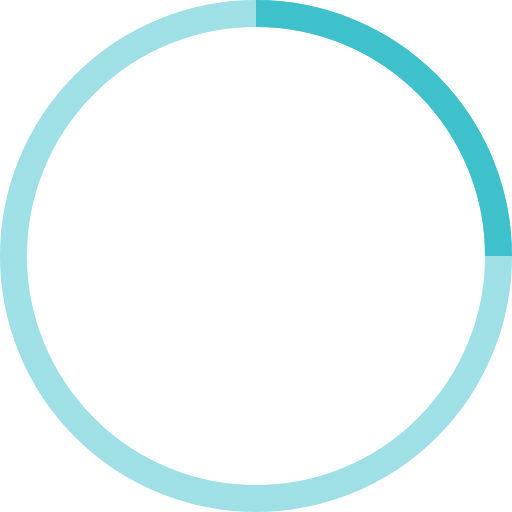
t = 0.00 s
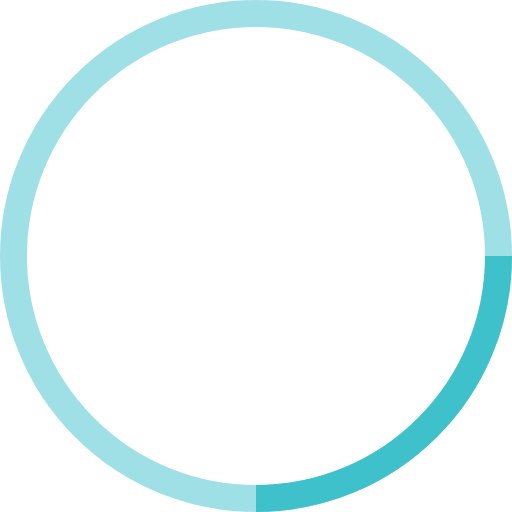
t = 0.25 s
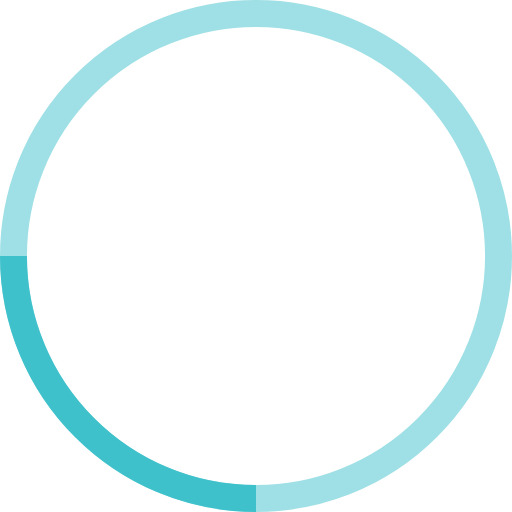
t = 0.50 s
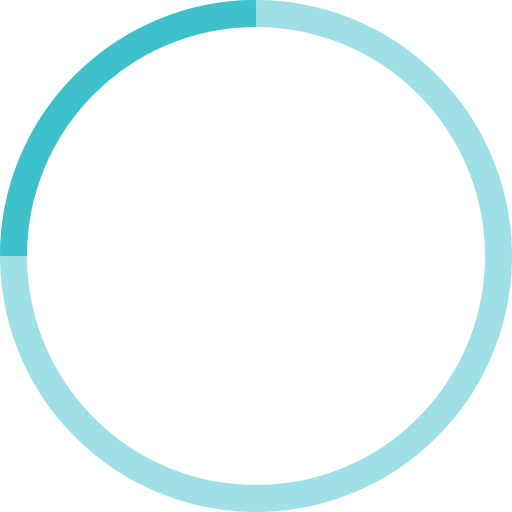
t = 0.75 s

The animated SVG that drew these frames (rendered in a browser with its animation timeline set to each time). Animation: 1 SMIL element (animateTransform=1); one cycle of 1.00 s, repeats indefinitely.

<svg xmlns="http://www.w3.org/2000/svg" width="38" height="38" stroke="#3fc1cb" viewBox="0 0 38 38"><g fill="none" fill-rule="evenodd"><g stroke-width="2" transform="translate(1 1)"><circle cx="18" cy="18" r="18" stroke-opacity=".5"/><path d="M36 18c0-9.94-8.06-18-18-18"><animateTransform attributeName="transform" dur="1s" from="0 18 18" repeatCount="indefinite" to="360 18 18" type="rotate"/></path></g></g></svg>
